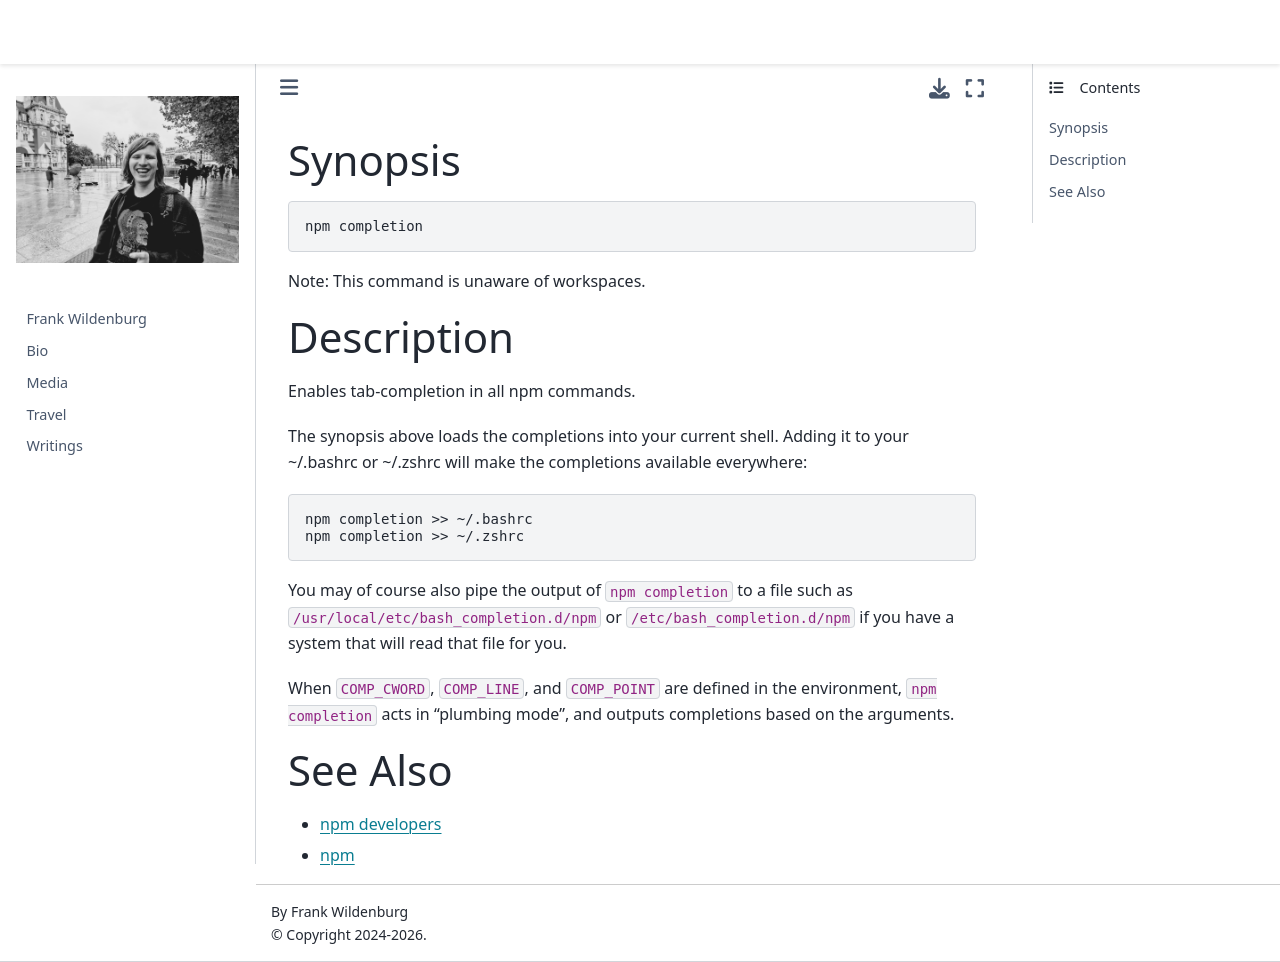

repository: frank-wildenburg/frank-wildenburg.github.io · page: node_modules/npm/docs/content/commands/npm-completion.html · generator: jekyll

---
title: npm-completion
section: 1
description: Tab Completion for npm
---

### Synopsis

```bash
npm completion
```

Note: This command is unaware of workspaces.

### Description

Enables tab-completion in all npm commands.

The synopsis above loads the completions into your current shell.
Adding it to your ~/.bashrc or ~/.zshrc will make the completions available everywhere:

```bash
npm completion >> ~/.bashrc
npm completion >> ~/.zshrc
```

You may of course also pipe the output of `npm completion` to a file such as `/usr/local/etc/bash_completion.d/npm` or 
`/etc/bash_completion.d/npm` if you have a system that will read 
that file for you.

When `COMP_CWORD`, `COMP_LINE`, and `COMP_POINT` are defined in the environment, `npm completion` acts in "plumbing mode", and outputs completions based on the arguments.

### See Also

* [npm developers](/using-npm/developers)
* [npm](/commands/npm)
